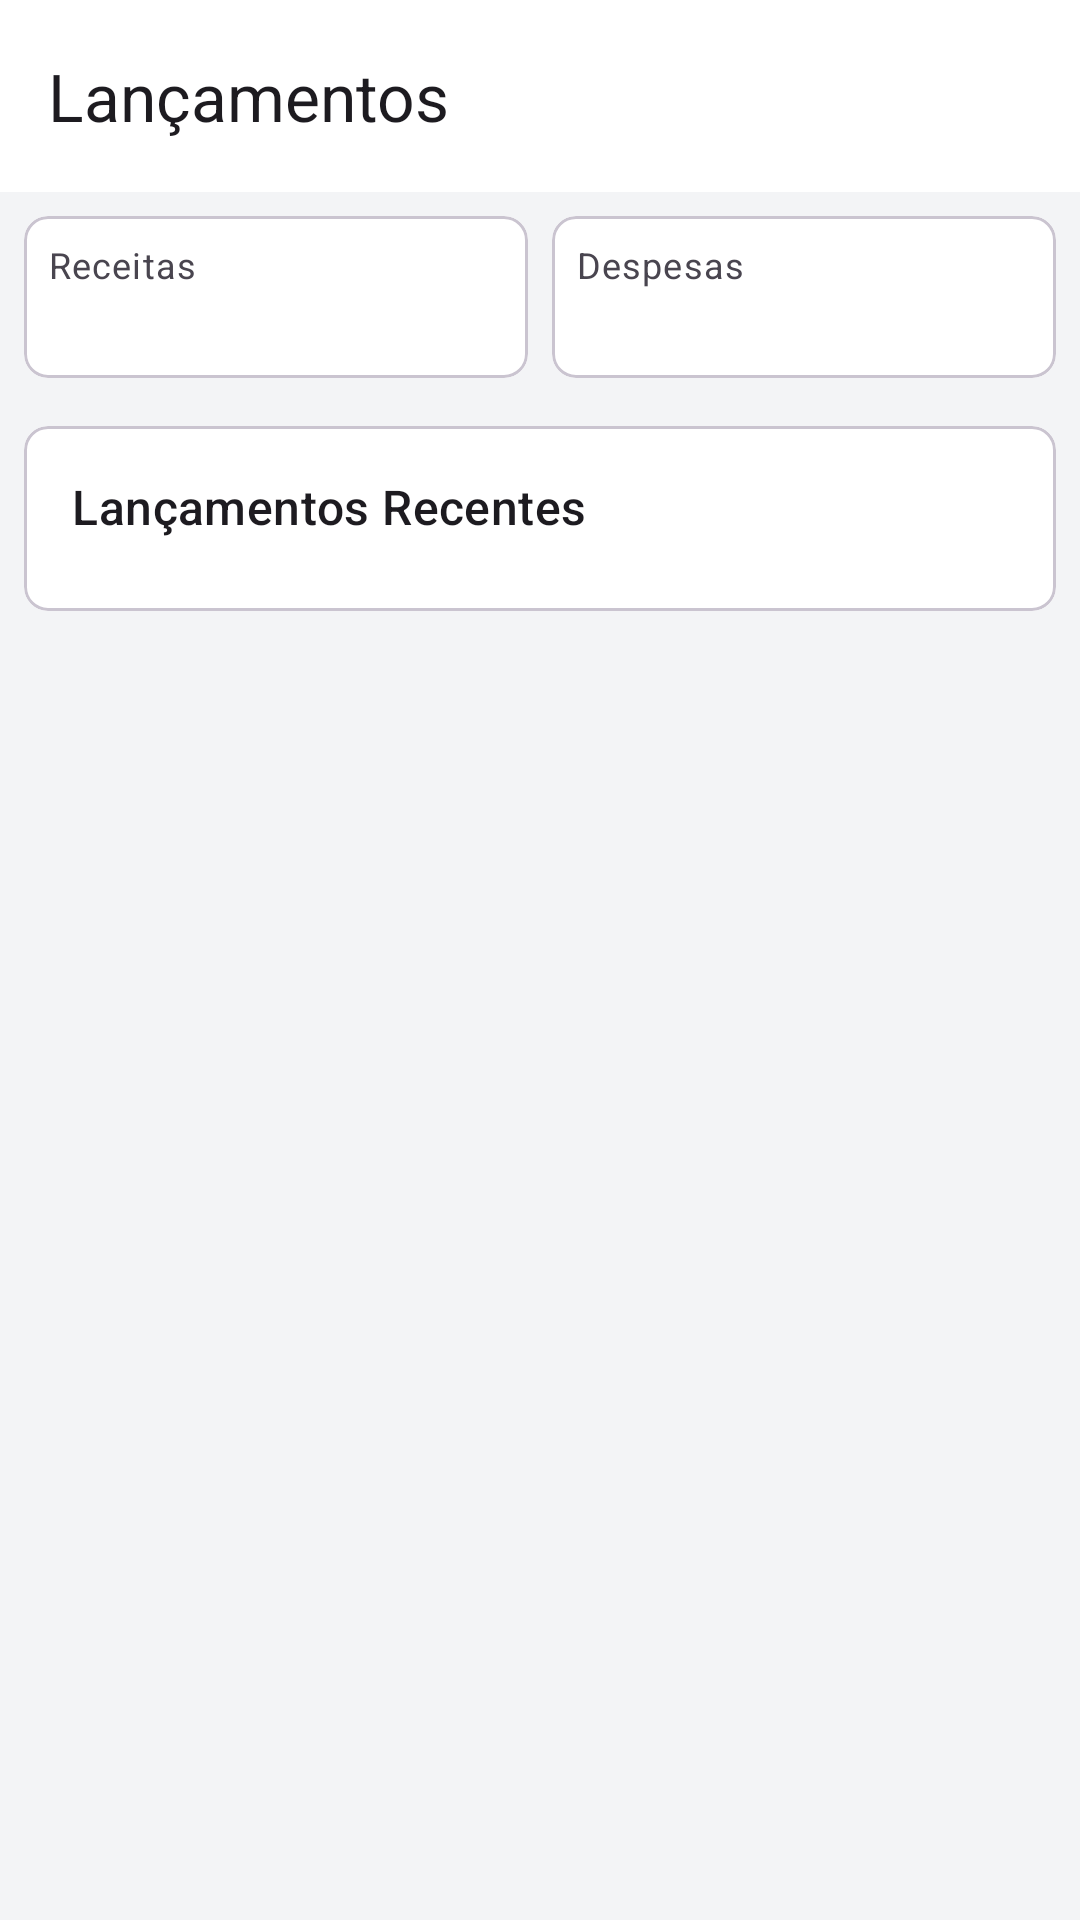

Write the Android layout XML for this screen, with the resource values it uses.
<!-- AndroidManifest.xml: application theme Theme.Av2posmoveis -->
<!-- res/layout/fragment_statement.xml -->
<?xml version="1.0" encoding="utf-8"?>
<androidx.coordinatorlayout.widget.CoordinatorLayout xmlns:android="http://schemas.android.com/apk/res/android"
    xmlns:app="http://schemas.android.com/apk/res-auto"
    xmlns:tools="http://schemas.android.com/tools"
    android:layout_width="match_parent"
    android:layout_height="match_parent"
    tools:context=".ui.fragments.StatementFragment">

    <com.google.android.material.appbar.AppBarLayout
        android:layout_width="match_parent"
        android:layout_height="wrap_content">

        <com.google.android.material.appbar.MaterialToolbar
            android:id="@+id/toolbarStatement"
            android:layout_width="match_parent"
            android:layout_height="?attr/actionBarSize"
            app:title="Lançamentos"/>

    </com.google.android.material.appbar.AppBarLayout>


    <androidx.constraintlayout.widget.ConstraintLayout
        android:layout_width="match_parent"
        android:layout_height="match_parent"
        app:layout_behavior="@string/appbar_scrolling_view_behavior">

        <LinearLayout
            android:id="@+id/layoutSummary"
            android:layout_width="0dp"
            android:layout_height="wrap_content"
            android:orientation="horizontal"
            android:paddingHorizontal="8dp"
            android:paddingVertical="8dp"
            app:layout_constraintEnd_toEndOf="parent"
            app:layout_constraintStart_toStartOf="parent"
            app:layout_constraintTop_toTopOf="parent">

            <com.google.android.material.card.MaterialCardView
                android:layout_width="0dp"
                android:layout_height="wrap_content"
                android:layout_marginEnd="4dp"
                android:layout_weight="1"
                app:cardCornerRadius="8dp">

                <LinearLayout
                    android:layout_width="match_parent"
                    android:layout_height="wrap_content"
                    android:orientation="vertical"
                    android:padding="8dp">

                    <TextView
                        android:layout_width="wrap_content"
                        android:layout_height="wrap_content"
                        android:text="@string/receitas"
                        android:textAppearance="?attr/textAppearanceCaption" />

                    <TextView
                        android:id="@+id/textRecipesTotal"
                        android:layout_width="wrap_content"
                        android:layout_height="wrap_content"
                        android:textAppearance="?attr/textAppearanceBody1"
                        android:textColor="@color/credit_color"
                        android:textStyle="bold"
                        tools:text="R$ 5.000,00" />
                </LinearLayout>
            </com.google.android.material.card.MaterialCardView>

            <com.google.android.material.card.MaterialCardView
                android:layout_width="0dp"
                android:layout_height="wrap_content"
                android:layout_marginStart="4dp"
                android:layout_weight="1"
                app:cardCornerRadius="8dp">

                <LinearLayout
                    android:layout_width="match_parent"
                    android:layout_height="wrap_content"
                    android:orientation="vertical"
                    android:padding="8dp">

                    <TextView
                        android:layout_width="wrap_content"
                        android:layout_height="wrap_content"
                        android:text="@string/despesas"
                        android:textAppearance="?attr/textAppearanceCaption" />

                    <TextView
                        android:id="@+id/textExpensesTotal"
                        android:layout_width="wrap_content"
                        android:layout_height="wrap_content"
                        android:textAppearance="?attr/textAppearanceBody1"
                        android:textColor="@color/debit_color"
                        android:textStyle="bold"
                        tools:text="R$ 400,00" />
                </LinearLayout>
            </com.google.android.material.card.MaterialCardView>

        </LinearLayout>

        <com.google.android.material.card.MaterialCardView
            android:id="@+id/cardStatementList"
            android:layout_width="0dp"
            android:layout_height="wrap_content"
            android:layout_marginHorizontal="8dp"
            android:layout_marginTop="8dp"
            android:layout_marginBottom="8dp"
            app:cardCornerRadius="8dp"
            app:layout_constraintEnd_toEndOf="parent"
            app:layout_constraintStart_toStartOf="parent"
            app:layout_constraintTop_toBottomOf="@+id/layoutSummary">
            <LinearLayout
                android:layout_width="match_parent"
                android:layout_height="wrap_content"
                android:orientation="vertical"
                android:paddingHorizontal="16dp"
                android:paddingTop="16dp"
                android:paddingBottom="8dp">

                <TextView
                    android:id="@+id/titleRecentStatement"
                    android:layout_width="wrap_content"
                    android:layout_height="wrap_content"
                    android:text="@string/lan_amentos_recentes"
                    android:layout_marginBottom="8dp"
                    android:textAppearance="?attr/textAppearanceTitleMedium" />

                <androidx.recyclerview.widget.RecyclerView
                    android:id="@+id/recyclerStatement"
                    android:layout_width="match_parent"
                    android:layout_height="wrap_content"
                    android:clipToPadding="false"
                    android:paddingBottom="8dp"
                    android:nestedScrollingEnabled="false"
                    app:layoutManager="androidx.recyclerview.widget.LinearLayoutManager"
                    tools:listitem="@layout/item_transaction" />
            </LinearLayout>
        </com.google.android.material.card.MaterialCardView>

    </androidx.constraintlayout.widget.ConstraintLayout>

</androidx.coordinatorlayout.widget.CoordinatorLayout>
<!-- res/layout/item_transaction.xml (included above) -->
<?xml version="1.0" encoding="utf-8"?>
<androidx.constraintlayout.widget.ConstraintLayout xmlns:android="http://schemas.android.com/apk/res/android"
    xmlns:app="http://schemas.android.com/apk/res-auto"
    xmlns:tools="http://schemas.android.com/tools"
    android:layout_width="match_parent"
    android:layout_height="wrap_content"
    android:paddingVertical="8dp"
    android:background="?attr/selectableItemBackground">

    <ImageView
        android:id="@+id/iconCategory"
        android:layout_width="32dp"
        android:layout_height="32dp"
        app:layout_constraintStart_toStartOf="parent"
        app:layout_constraintTop_toTopOf="parent"
        app:layout_constraintBottom_toBottomOf="parent"
        tools:srcCompat="@drawable/ic_help_outline"
        app:tint="?attr/colorOnSurfaceVariant"
        android:contentDescription="Ícone Categoria" />

    <TextView
        android:id="@+id/textCategory"
        android:layout_width="0dp"
        android:layout_height="wrap_content"
        android:layout_marginStart="12dp"
        android:layout_marginEnd="8dp"
        android:textAppearance="?attr/textAppearanceBody1"
        android:textStyle="bold"
        app:layout_constraintEnd_toStartOf="@+id/textAmount"
        app:layout_constraintStart_toEndOf="@id/iconCategory"
        app:layout_constraintTop_toTopOf="@+id/iconCategory"
        tools:text="Alimentação" />
    <TextView
        android:id="@+id/textDate"
        android:layout_width="wrap_content"
        android:layout_height="wrap_content"
        android:textAppearance="?attr/textAppearanceCaption"
        app:layout_constraintStart_toStartOf="@+id/textCategory"
        app:layout_constraintTop_toBottomOf="@+id/textCategory"
        tools:text="03/05/2025" />
    <TextView
        android:id="@+id/textAmount"
        android:layout_width="wrap_content"
        android:layout_height="wrap_content"
        android:layout_marginEnd="12dp"
        android:textAppearance="?attr/textAppearanceBody1"
        android:textStyle="bold"
        app:layout_constraintBottom_toBottomOf="parent"
        app:layout_constraintEnd_toStartOf="@+id/buttonEditItem"
        app:layout_constraintTop_toTopOf="parent"
        tools:text="- R$ 50,00"
        tools:textColor="@color/debit_color" />


    <ImageButton
        android:id="@+id/buttonEditItem"
        android:layout_width="40dp"
        android:layout_height="40dp"
        android:layout_marginEnd="4dp"
        android:background="?attr/selectableItemBackgroundBorderless"
        android:contentDescription="Editar Transação"
        android:src="@drawable/ic_edit"
        app:layout_constraintBottom_toBottomOf="parent"
        app:layout_constraintEnd_toStartOf="@+id/buttonDeleteItem"
        app:layout_constraintTop_toTopOf="parent"
        app:tint="?attr/colorOnSurfaceVariant" />

    <ImageButton
        android:id="@+id/buttonDeleteItem"
        android:layout_width="40dp"
        android:layout_height="40dp"
        android:background="?attr/selectableItemBackgroundBorderless"
        android:contentDescription="Excluir Transação"
        android:src="@drawable/ic_delete"
        app:layout_constraintBottom_toBottomOf="parent"
        app:layout_constraintEnd_toEndOf="parent"
        app:layout_constraintTop_toTopOf="parent"
        app:tint="?attr/colorOnSurfaceVariant" />

</androidx.constraintlayout.widget.ConstraintLayout>
<!-- resources referenced by this layout -->
<resources>
  <color name="credit_color">#4CAF50</color>
  <color name="debit_color">#D32F2F</color>
  <string name="despesas">Despesas</string>
  <string name="lan_amentos_recentes">Lançamentos Recentes</string>
  <string name="receitas">Receitas</string>
  <style name="Theme.Av2posmoveis" parent="Theme.Material3.DayNight.NoActionBar">
          <item name="colorPrimary">@color/primary_dark</item>
          <item name="colorOnPrimary">@color/on_primary_white</item>
          <item name="colorPrimaryContainer">@color/primary_dark</item>
          <item name="colorOnPrimaryContainer">@color/on_primary_white</item>
  
          <item name="colorSecondary">@color/secondary_gray</item>
          <item name="colorOnSecondary">@color/on_secondary_white</item> <item name="colorSecondaryContainer">#FFE0E0E0</item> <item name="colorOnSecondaryContainer">@color/primary_dark</item>
  
          <item name="android:colorBackground">@color/background_light</item>
          <item name="colorSurface">@color/surface_light</item>
          <item name="colorOnBackground">@color/text_primary_dark</item>
          <item name="colorOnSurface">@color/text_primary_dark</item>
          <item name="colorOnSurfaceVariant">@color/text_secondary_dark</item>
          <item name="colorControlNormal">@color/secondary_gray</item>
  
          <item name="colorOutline">@color/border_light</item>
  
          <item name="android:statusBarColor">@color/surface_light</item>
          <item name="android:windowLightStatusBar" tools:targetApi="m">true</item>
  
          <item name="android:navigationBarColor">@color/surface_light</item>
          <item name="android:windowLightNavigationBar" tools:targetApi="o_mr1">true</item>
          <item name="android:colorEdgeEffect">@color/secondary_gray</item>
  
          <item name="materialAlertDialogTheme">@style/Widget.App.Button.TextButton.Dialog</item>
      </style>
  <color name="primary_dark">#FF212121</color>
  <color name="on_primary_white">#FFFFFFFF</color>
  <color name="secondary_gray">#FF757575</color>
  <color name="on_secondary_white">#FFFFFFFF</color>
  <color name="background_light">#f3f4f6</color>
  <color name="surface_light">#FFFFFFFF</color>
  <color name="text_primary_dark">#DD000000</color>
  <color name="text_secondary_dark">#8A000000</color>
  <color name="border_light">#1F000000</color>
  <style name="Widget.App.Button.TextButton.Dialog" parent="Widget.MaterialComponents.Button.TextButton.Dialog">
          <item name="android:textColor">?attr/colorPrimary</item>
      </style>
</resources>
